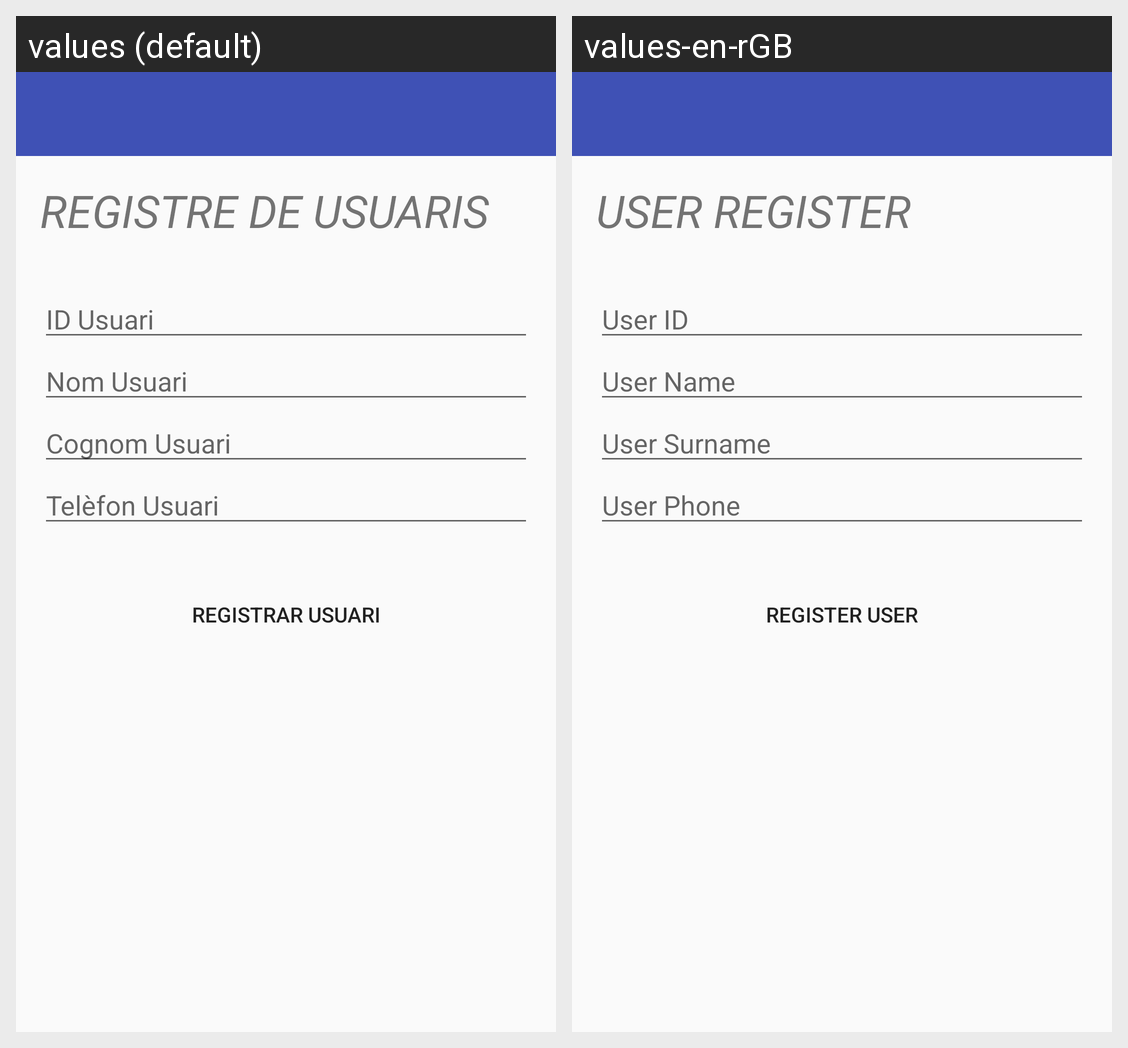

This grid shows one Android layout under two languages. Give, for every string resource on the screen, its name, the default text and each shown locale's text.
Android screen res/layout/activity_registre_usuari.xml rendered under 2 locales, left to right: values (default), values-en-rGB. Device: Nexus 5 (rendered at 1080×1920; each locale shown at half size, 540×960, under a caption strip naming it); theme AppTheme.
Strings drawn on this screen, with the default value and each locale's value (text and hints the layout hard-codes, and strings that could not be matched under every locale, appear in the picture but are not listed):

REGISTREDUSUARIS
  values: REGISTRE DE USUARIS
  values-en-rGB: USER REGISTER

IDusuari
  values: ID Usuari
  values-en-rGB: User ID

NomUsuari
  values: Nom Usuari
  values-en-rGB: User Name

CognomUsuari
  values: Cognom Usuari
  values-en-rGB: User Surname

TelefonUsuari
  values: Telèfon Usuari
  values-en-rGB: User Phone

RegistrarUsuari
  values: Registrar Usuari
  values-en-rGB: Register User
